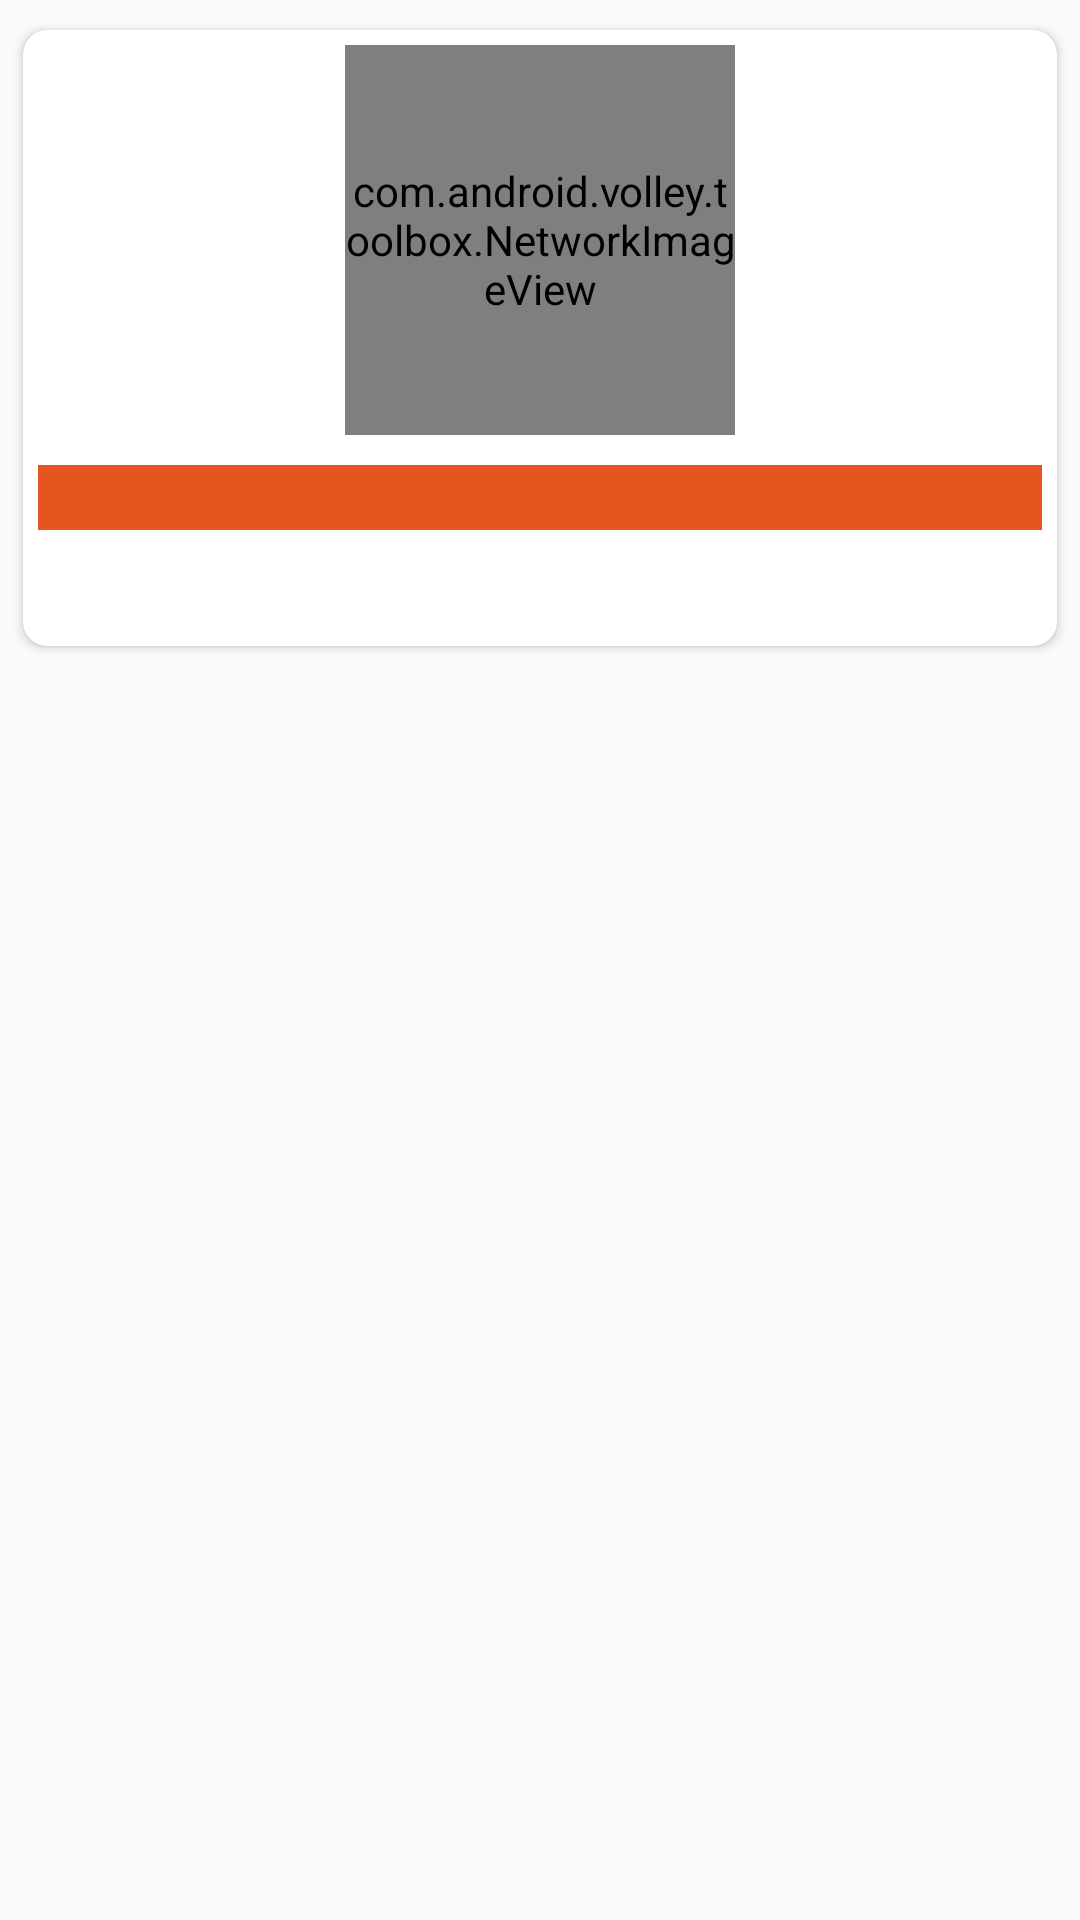

Reconstruct the res/layout file that produces this screen, plus the resources it refers to.
<!-- AndroidManifest.xml: application theme AppTheme -->
<!-- res/layout/grab_offer_adapter.xml -->
<?xml version="1.0" encoding="utf-8"?>
<RelativeLayout xmlns:android="http://schemas.android.com/apk/res/android"
    android:layout_width="match_parent"
    android:layout_height="wrap_content"
    xmlns:app="http://schemas.android.com/apk/res-auto">
    <android.support.v7.widget.CardView
        android:id="@+id/cv_offer"
        app:cardUseCompatPadding="true"
        app:cardCornerRadius="8dp"
        android:elevation="10dp"
        app:cardMaxElevation="5dp"
        android:layout_width="match_parent"
        android:layout_height="wrap_content">
        <LinearLayout
            android:orientation="vertical"
            android:layout_width="match_parent"
            android:layout_height="wrap_content">
            <com.android.volley.toolbox.NetworkImageView
                android:layout_gravity="center"
                android:layout_margin="5dp"
                android:id="@+id/offer_image"
                android:layout_width="130dp"
                android:layout_height="130dp" />
            <TextView
                android:background="@color/colorOrange"
                android:textColor="@color/colorWhite"
                android:layout_margin="5dp"
                android:singleLine="true"
                android:ellipsize="end"
                android:maxLines="1"
                android:layout_gravity="center"
                android:layout_weight="1"
                android:id="@+id/offer_name"
                android:gravity="center"
                android:text=""
                android:textSize="16sp"
                android:fontFamily="@font/share_regular"
                android:layout_width="match_parent"
                android:layout_height="wrap_content" />
            <LinearLayout
                android:layout_margin="5dp"
                android:weightSum="2"
                android:orientation="horizontal"
                android:layout_width="match_parent"
                android:layout_height="wrap_content">
                <TextView
                    android:layout_weight="1"
                    android:id="@+id/offer_price"
                    android:gravity="right"
                    android:layout_marginRight="5dp"
                    android:text=""
                    android:textSize="16sp"
                    android:textColor="#1dad01"
                    android:layout_marginBottom="2dp"
                    android:fontFamily="@font/share_regular"
                    android:layout_width="wrap_content"
                    android:layout_height="wrap_content" />
                <TextView
                    android:layout_weight="1"
                    android:id="@+id/offer_cprice"
                    android:gravity="left"
                    android:textColor="#f00020"
                    android:layout_marginLeft="5dp"
                    android:text=""
                    android:textSize="14sp"
                    android:layout_marginBottom="2dp"
                    android:fontFamily="@font/share_regular"
                    android:layout_width="wrap_content"
                    android:layout_height="wrap_content" />
            </LinearLayout>
        </LinearLayout>
    </android.support.v7.widget.CardView>
</RelativeLayout>
<!-- resources referenced by this layout -->
<resources>
  <color name="colorOrange">#E55520</color>
  <color name="colorWhite">#FFFFFF</color>
  <style name="AppTheme" parent="Theme.AppCompat.Light.DarkActionBar">
          
          <item name="colorPrimary">@color/colorPrimary</item>
          <item name="colorPrimaryDark">@color/colorPrimaryDark</item>
          <item name="colorAccent">@color/colorAccent</item>
      </style>
  <color name="colorPrimary">#1e3e70</color>
  <color name="colorPrimaryDark">#1e3e70</color>
  <color name="colorAccent">#FEBA12</color>
</resources>
